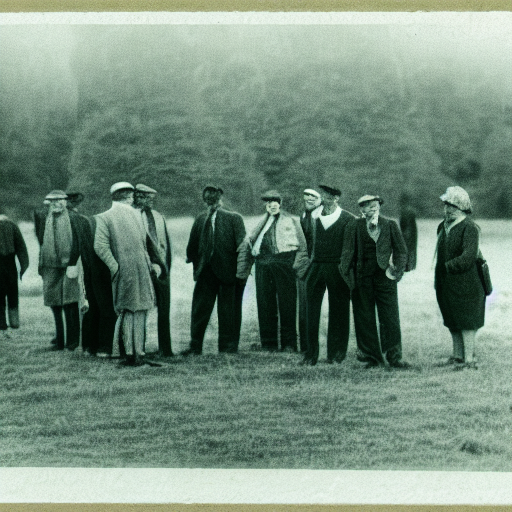
Generation parameters embedded in this image by AUTOMATIC1111 Stable Diffusion web UI or a fork of it (Forge, ...) (PNG 'parameters' text chunk):
a small group of people
Negative prompt: collage, cropped, photo album
Steps: 40, Sampler: DDIM, CFG scale: 7, Seed: 1307807629, Size: 512x512, Model hash: 5bb8c130